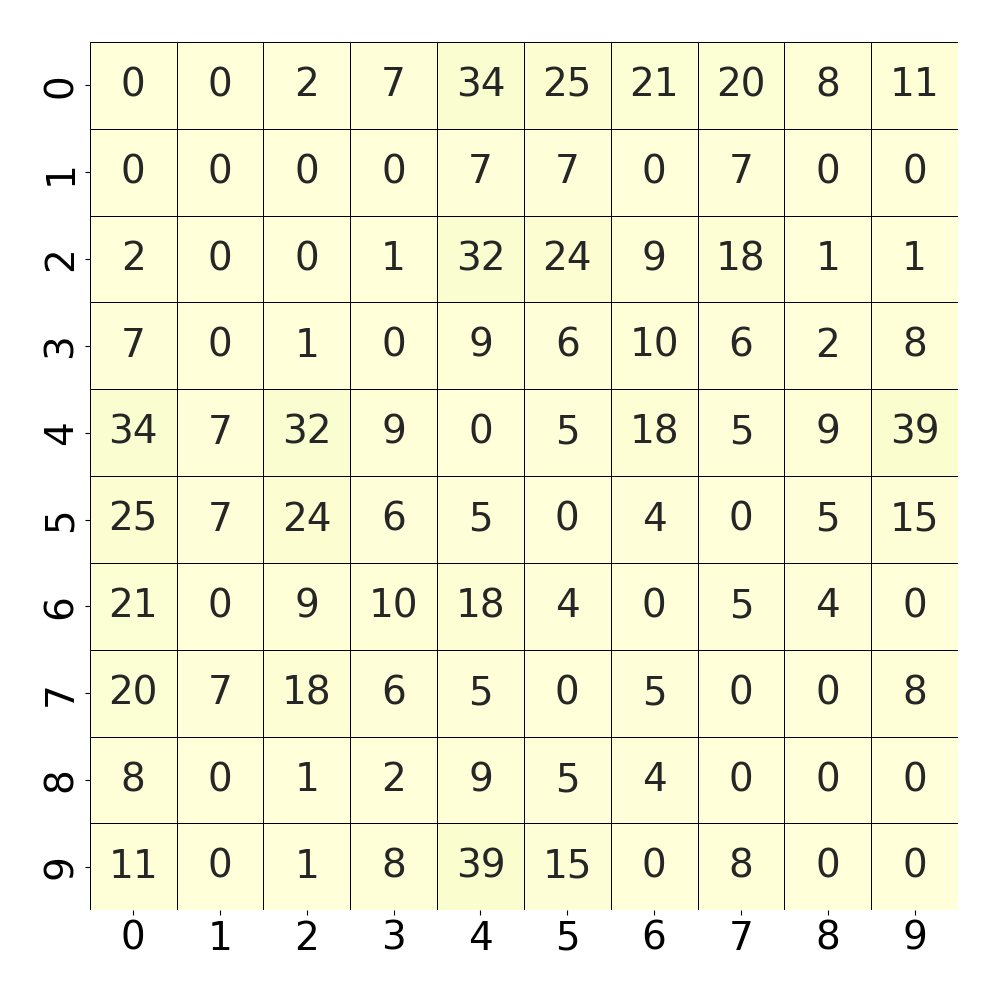

The data file committed next to this chart (first rows):
, 0, 1, 2, 3, 4, 5, 6, 7, 8, 9
0, 0.0, 0.001894, 0.02178, 0.0786, 0.3456, 0.2547, 0.2169, 0.2055, 0.08617, 0.1155
1, 0.001894, 0.0, 0.001894, 0.001894, 0.07955, 0.07765, 0.001894, 0.07765, 0.001894, 0.001894
2, 0.02178, 0.001894, 0.0, 0.01705, 0.321, 0.2415, 0.09091, 0.1818, 0.01799, 0.0161
3, 0.0786, 0.001894, 0.01705, 0.0, 0.09375, 0.06913, 0.1023, 0.06629, 0.02462, 0.08049
4, 0.3456, 0.07955, 0.321, 0.09375, 0.0, 0.05019, 0.1837, 0.05114, 0.09091, 0.3968
5, 0.2547, 0.07765, 0.2415, 0.06913, 0.05019, 0.0, 0.0483, 0.0, 0.05208, 0.1534
6, 0.2169, 0.001894, 0.09091, 0.1023, 0.1837, 0.0483, 0.0, 0.05871, 0.0464, 0.004735
7, 0.2055, 0.07765, 0.1818, 0.06629, 0.05114, 0.0, 0.05871, 0.0, 0.005682, 0.08049
8, 0.08617, 0.001894, 0.01799, 0.02462, 0.09091, 0.05208, 0.0464, 0.005682, 0.0, 0.006629
9, 0.1155, 0.001894, 0.0161, 0.08049, 0.3968, 0.1534, 0.004735, 0.08049, 0.006629, 0.0
